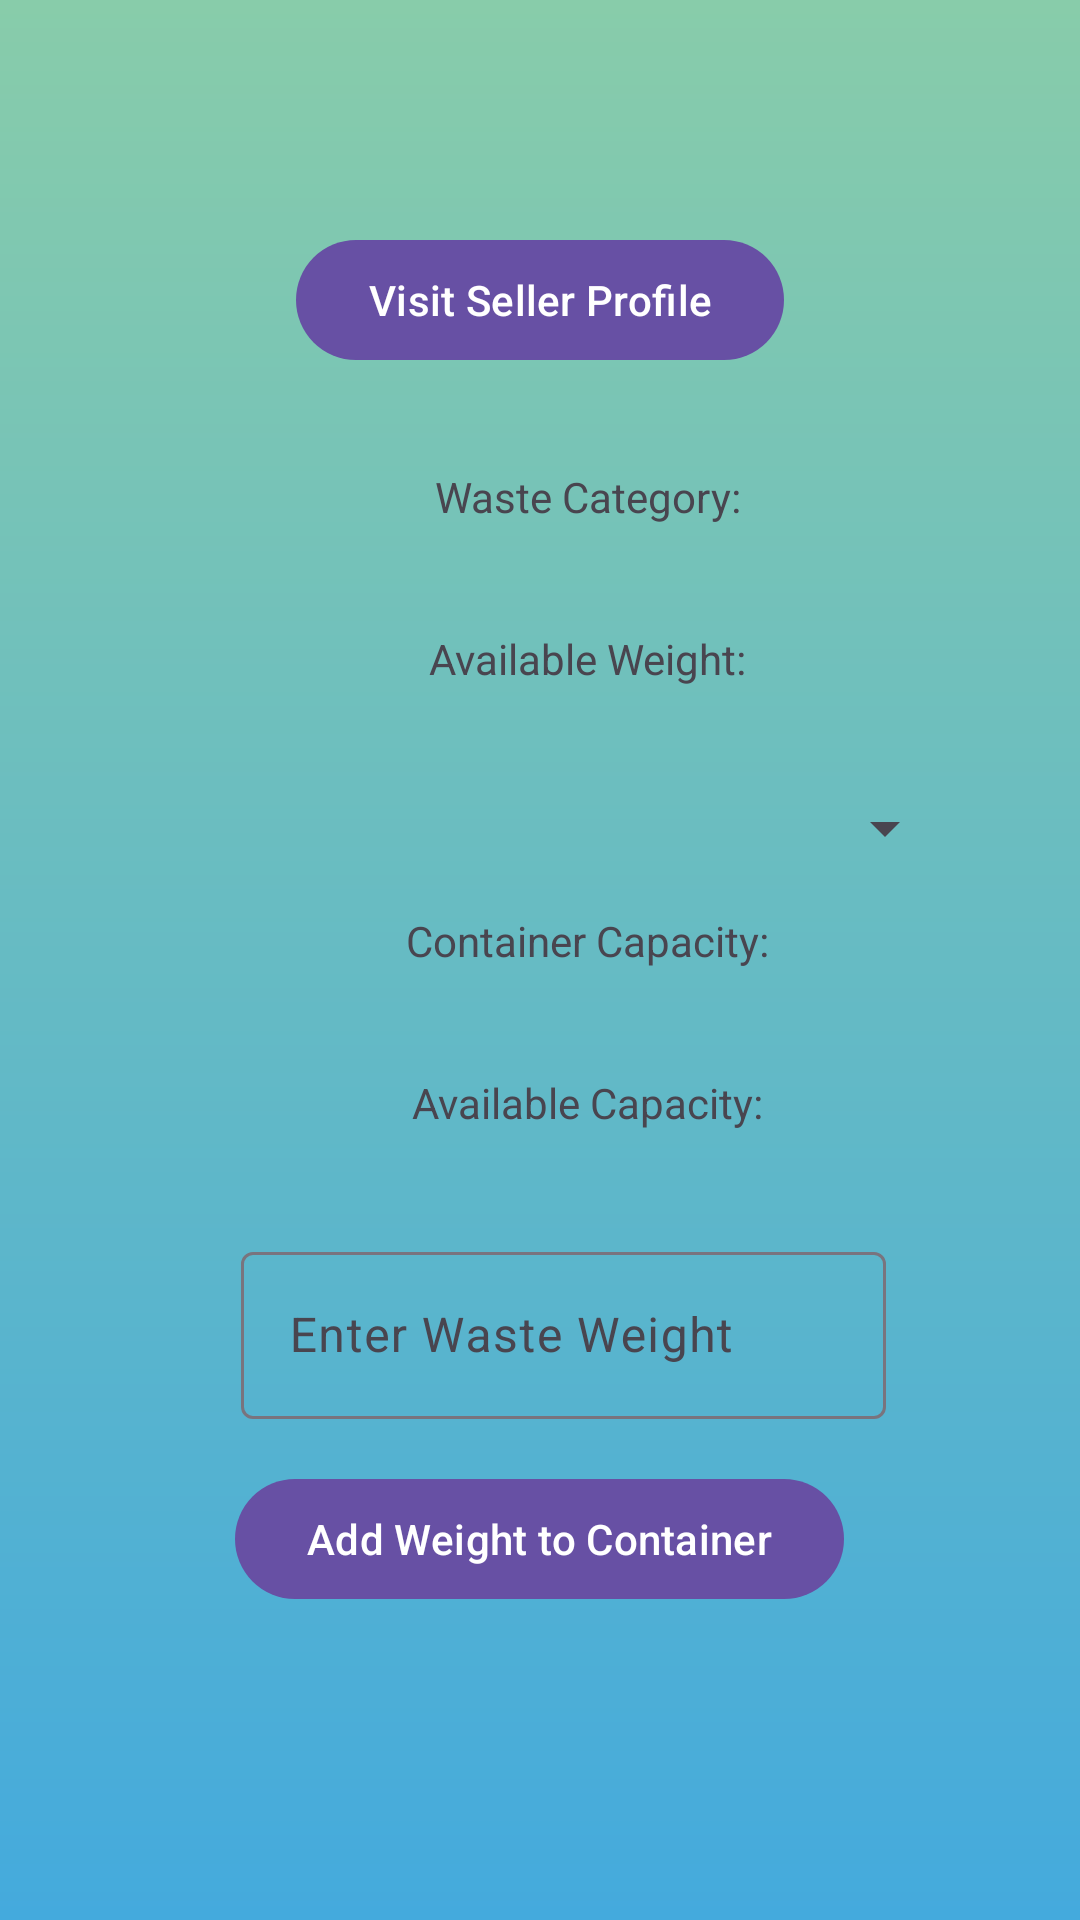

Layout XML and referenced resources for this Android screen:
<!-- AndroidManifest.xml: application theme Theme.GreenHarvest -->
<!-- res/layout/activity_waste_management.xml -->
<?xml version="1.0" encoding="utf-8"?>
<androidx.constraintlayout.widget.ConstraintLayout
    xmlns:android="http://schemas.android.com/apk/res/android"
    xmlns:app="http://schemas.android.com/apk/res-auto"
    xmlns:tools="http://schemas.android.com/tools"
    android:background="@drawable/gradient_bg"
    android:id="@+id/main"
    android:layout_width="match_parent"
    android:layout_height="match_parent"
    android:layout_gravity="center_vertical"
    tools:context=".admin.WasteManagementActivity">

    <LinearLayout
        android:layout_width="match_parent"
        android:layout_height="match_parent"
        android:orientation="vertical"
        android:gravity="center_horizontal"
        android:layout_marginTop="60dp">

    <com.google.android.material.button.MaterialButton
        android:id="@+id/visitProfileButton"
        android:layout_width="wrap_content"
        android:layout_height="wrap_content"
        android:layout_margin="16dp"
        android:text="Visit Seller Profile"
        app:layout_constraintTop_toTopOf="parent"
        app:layout_constraintStart_toStartOf="parent"
        app:layout_constraintEnd_toEndOf="parent" />

    
    <TextView
        android:id="@+id/textWasteCategory"
        android:layout_width="wrap_content"
        android:layout_height="wrap_content"
        android:text="Waste Category:"
        app:layout_constraintStart_toStartOf="parent"
        app:layout_constraintTop_toBottomOf="@+id/visitProfileButton"
        android:layout_marginTop="16dp"
        android:layout_marginStart="16dp"/>

    
    <TextView
        android:id="@+id/textWasteCategoryValue"
        android:layout_width="wrap_content"
        android:layout_height="wrap_content"
        android:text=""
        android:textStyle="bold"
        app:layout_constraintStart_toEndOf="@+id/textWasteCategory"
        app:layout_constraintTop_toTopOf="@+id/textWasteCategory"
        android:layout_marginStart="8dp"/>

    
    <TextView
        android:id="@+id/textAvailableWeight"
        android:layout_width="wrap_content"
        android:layout_height="wrap_content"
        android:text="Available Weight:"
        app:layout_constraintStart_toStartOf="parent"
        app:layout_constraintTop_toBottomOf="@id/textWasteCategory"
        android:layout_marginTop="16dp"
        android:layout_marginStart="16dp"/>

    
    <TextView
        android:id="@+id/textAvailableWeightValue"
        android:layout_width="wrap_content"
        android:layout_height="wrap_content"
        android:text=""
        android:textStyle="bold"
        app:layout_constraintStart_toEndOf="@+id/textAvailableWeight"
        app:layout_constraintTop_toTopOf="@+id/textAvailableWeight"
        android:layout_marginStart="8dp"/>

    
        <Spinner
            android:id="@+id/containerSpinner"
            android:layout_width="278dp"
            android:layout_height="wrap_content"
            android:layout_marginStart="16dp"
            android:layout_marginTop="16dp"
            android:layout_marginEnd="16dp"
            app:layout_constraintEnd_toEndOf="parent"
            app:layout_constraintStart_toStartOf="parent"
            app:layout_constraintTop_toBottomOf="@id/textAvailableWeightValue" />

    
    <TextView
        android:id="@+id/textContainerCapacity"
        android:layout_width="wrap_content"
        android:layout_height="wrap_content"
        android:text="Container Capacity:"
        app:layout_constraintStart_toStartOf="parent"
        app:layout_constraintTop_toBottomOf="@id/containerSpinner"
        android:layout_marginTop="16dp"
        android:layout_marginStart="16dp"/>

    
    <TextView
        android:id="@+id/textContainerCapacityValue"
        android:layout_width="wrap_content"
        android:layout_height="wrap_content"
        android:text=""
        android:textStyle="bold"
        app:layout_constraintStart_toEndOf="@+id/textContainerCapacity"
        app:layout_constraintTop_toTopOf="@+id/textContainerCapacity"
        android:layout_marginStart="8dp"/>

    
    <TextView
        android:id="@+id/textAvailableCapacity"
        android:layout_width="wrap_content"
        android:layout_height="wrap_content"
        android:text="Available Capacity:"
        app:layout_constraintStart_toStartOf="parent"
        app:layout_constraintTop_toBottomOf="@id/textContainerCapacityValue"
        android:layout_marginTop="16dp"
        android:layout_marginStart="16dp"/>

    
    <TextView
        android:id="@+id/textAvailableCapacityValue"
        android:layout_width="wrap_content"
        android:layout_height="wrap_content"
        android:text=""
        android:textStyle="bold"
        app:layout_constraintStart_toEndOf="@+id/textAvailableCapacity"
        app:layout_constraintTop_toTopOf="@+id/textAvailableCapacity"
        android:layout_marginStart="8dp"/>

    
        <com.google.android.material.textfield.TextInputLayout
            android:id="@+id/weightInputLayout"
            android:layout_width="wrap_content"
            android:layout_height="wrap_content"
            android:layout_marginStart="16dp"
            android:layout_marginTop="16dp"
            android:layout_marginEnd="8dp"
            android:hint="Enter Waste Weight"
            app:layout_constraintEnd_toStartOf="@+id/addWeightButton"
            app:layout_constraintStart_toStartOf="parent"
            app:layout_constraintTop_toBottomOf="@+id/textAvailableCapacityValue">

            <com.google.android.material.textfield.TextInputEditText
                android:id="@+id/weightInput"
                android:layout_width="215dp"
                android:layout_height="wrap_content" />

        </com.google.android.material.textfield.TextInputLayout>

    
    <com.google.android.material.button.MaterialButton
        android:id="@+id/addWeightButton"
        android:layout_width="wrap_content"
        android:layout_height="wrap_content"
        android:layout_marginTop="16dp"
        android:text="Add Weight to Container"
        app:layout_constraintBottom_toBottomOf="parent"
        app:layout_constraintEnd_toEndOf="parent"
        app:layout_constraintHorizontal_bias="0.477"
        app:layout_constraintStart_toStartOf="parent"
        app:layout_constraintTop_toBottomOf="@id/weightInputLayout"
        app:layout_constraintVertical_bias="0.171" />


    </LinearLayout>

</androidx.constraintlayout.widget.ConstraintLayout>
<!-- resources referenced by this layout -->
<resources>
  <!-- drawable gradient_bg (drawable) -->
  <?xml version="1.0" encoding="utf-8"?>
  <shape xmlns:android="http://schemas.android.com/apk/res/android"
      android:shape="rectangle">
      <gradient
          android:angle="90"
          android:startColor="#44AADD"
          android:endColor="#88CCAA"
          android:type="linear"/>
  </shape>
  <style name="Theme.GreenHarvest" parent="Base.Theme.GreenHarvest" />
  <style name="Base.Theme.GreenHarvest" parent="Theme.Material3.DayNight.NoActionBar">
          
          
      </style>
</resources>
